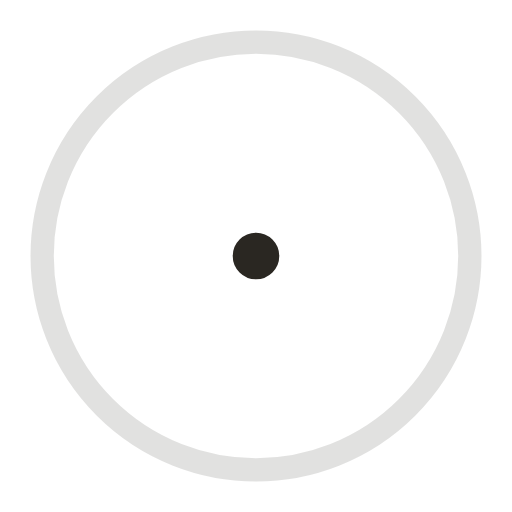
t = 0.00 s
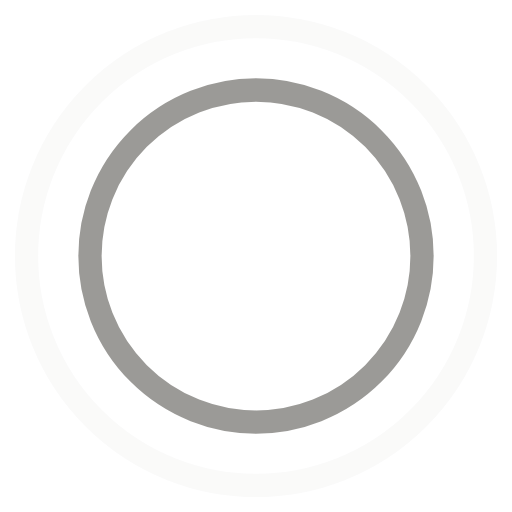
t = 0.45 s
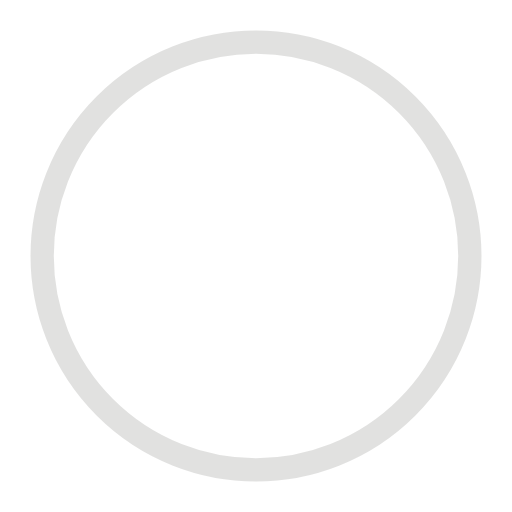
t = 0.90 s
t = 1.35 s: frame unchanged from t = 0.45 s, image omitted

The animated SVG that drew these frames (rendered in a browser with its animation timeline set to each time). Animation: 4 SMIL elements (animate=4); one cycle of 1.80 s, repeats indefinitely.

<!-- By Sam Herbert (@sherb), for everyone. More @ http://goo.gl/7AJzbL -->
<svg width="44" height="44" viewBox="0 0 44 44" xmlns="http://www.w3.org/2000/svg" stroke="#2A2722">
    <g fill="none" fill-rule="evenodd" stroke-width="2">
        <circle cx="22" cy="22" r="1">
            <animate attributeName="r"
                begin="0s" dur="1.8s"
                values="1; 20"
                calcMode="spline"
                keyTimes="0; 1"
                keySplines="0.165, 0.84, 0.44, 1"
                repeatCount="indefinite" />
            <animate attributeName="stroke-opacity"
                begin="0s" dur="1.8s"
                values="1; 0"
                calcMode="spline"
                keyTimes="0; 1"
                keySplines="0.3, 0.61, 0.355, 1"
                repeatCount="indefinite" />
        </circle>
        <circle cx="22" cy="22" r="1">
            <animate attributeName="r"
                begin="-0.9s" dur="1.8s"
                values="1; 20"
                calcMode="spline"
                keyTimes="0; 1"
                keySplines="0.165, 0.84, 0.44, 1"
                repeatCount="indefinite" />
            <animate attributeName="stroke-opacity"
                begin="-0.9s" dur="1.8s"
                values="1; 0"
                calcMode="spline"
                keyTimes="0; 1"
                keySplines="0.3, 0.61, 0.355, 1"
                repeatCount="indefinite" />
        </circle>
    </g>
</svg>
